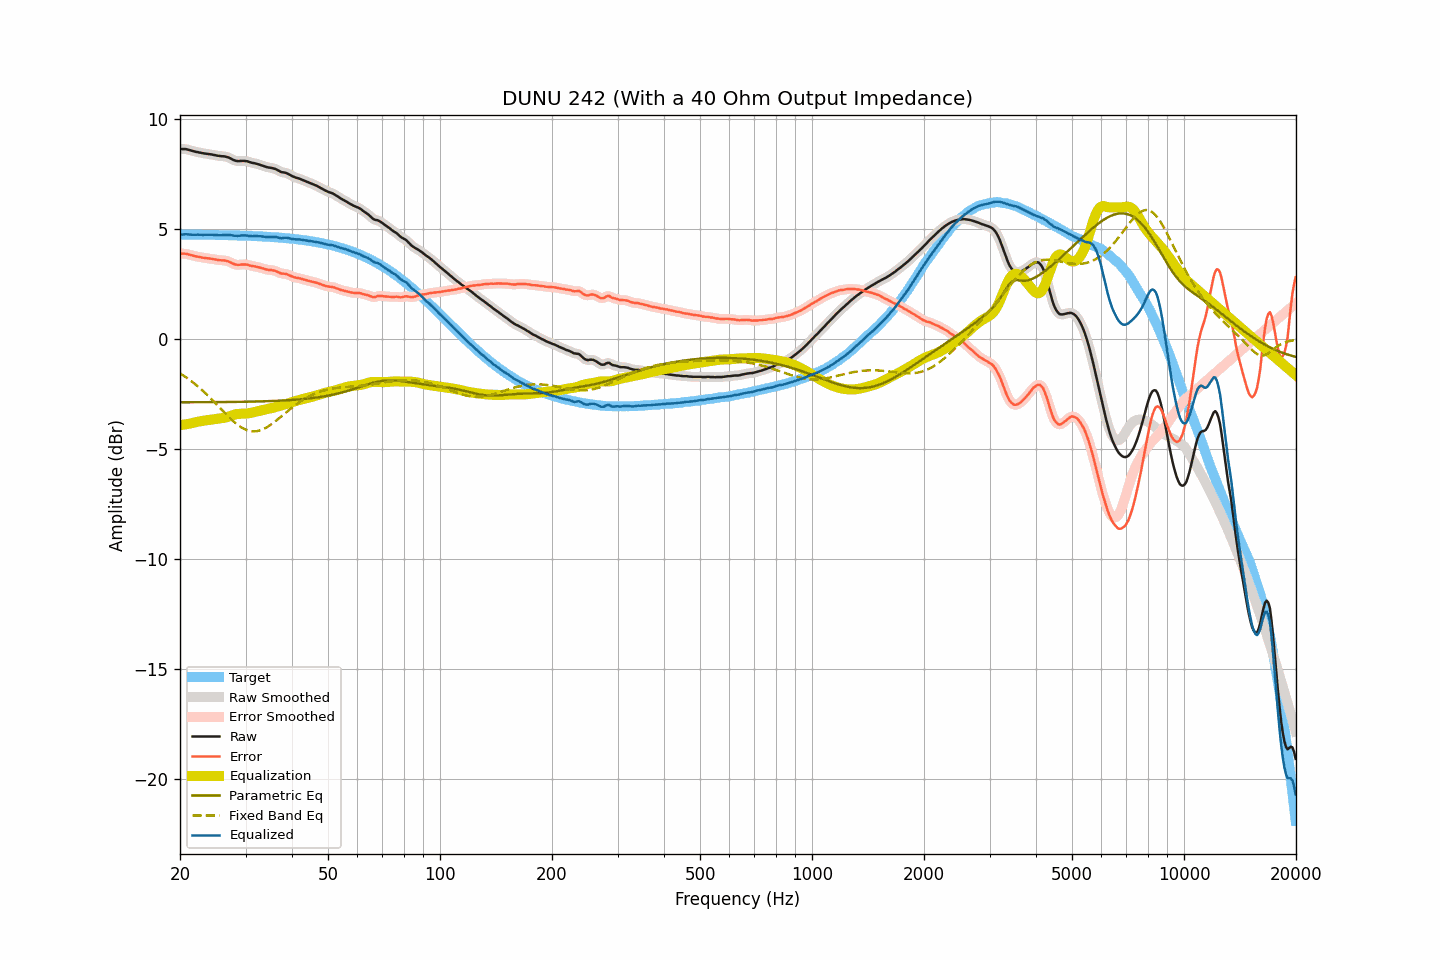

The file beside this chart, header and first rows:
frequency, raw, smoothed, error, error_smoothed, equalization, parametric_eq, fixed_band_eq, equalized_raw, equalized_smoothed, target
20.00, 8.66, 8.65, 3.90, 3.89, -3.91, -2.87, -1.55, 4.75, 4.75, 4.76
20.20, 8.65, 8.66, 3.89, 3.89, -3.90, -2.87, -1.60, 4.75, 4.76, 4.76
20.40, 8.65, 8.65, 3.89, 3.89, -3.89, -2.87, -1.65, 4.76, 4.76, 4.76
20.61, 8.65, 8.65, 3.89, 3.89, -3.88, -2.87, -1.70, 4.77, 4.77, 4.76
20.81, 8.64, 8.64, 3.88, 3.88, -3.87, -2.87, -1.74, 4.77, 4.77, 4.76
21.02, 8.62, 8.62, 3.86, 3.86, -3.85, -2.87, -1.80, 4.77, 4.77, 4.76
21.23, 8.60, 8.60, 3.84, 3.84, -3.84, -2.87, -1.85, 4.76, 4.76, 4.76
21.44, 8.58, 8.58, 3.82, 3.82, -3.83, -2.87, -1.90, 4.75, 4.75, 4.76
21.66, 8.56, 8.56, 3.80, 3.80, -3.81, -2.87, -1.96, 4.75, 4.75, 4.76
21.87, 8.54, 8.54, 3.78, 3.78, -3.79, -2.87, -2.02, 4.75, 4.75, 4.75
22.09, 8.52, 8.52, 3.76, 3.77, -3.77, -2.87, -2.08, 4.75, 4.75, 4.75
22.31, 8.51, 8.51, 3.76, 3.75, -3.75, -2.87, -2.14, 4.76, 4.75, 4.75
22.54, 8.49, 8.49, 3.74, 3.74, -3.74, -2.87, -2.20, 4.75, 4.75, 4.75
22.76, 8.48, 8.48, 3.73, 3.72, -3.72, -2.87, -2.27, 4.75, 4.75, 4.75
22.99, 8.46, 8.46, 3.71, 3.71, -3.71, -2.86, -2.33, 4.75, 4.75, 4.75
23.22, 8.45, 8.45, 3.70, 3.70, -3.70, -2.86, -2.40, 4.75, 4.75, 4.75
23.45, 8.44, 8.44, 3.69, 3.69, -3.69, -2.86, -2.47, 4.75, 4.75, 4.75
23.69, 8.43, 8.43, 3.68, 3.68, -3.68, -2.86, -2.54, 4.75, 4.75, 4.75
23.92, 8.42, 8.42, 3.67, 3.67, -3.67, -2.86, -2.61, 4.75, 4.75, 4.75
24.16, 8.41, 8.41, 3.66, 3.66, -3.66, -2.86, -2.68, 4.75, 4.75, 4.74
24.40, 8.40, 8.40, 3.66, 3.65, -3.65, -2.86, -2.75, 4.75, 4.75, 4.74
24.65, 8.38, 8.38, 3.64, 3.64, -3.64, -2.86, -2.83, 4.74, 4.74, 4.74
24.89, 8.37, 8.37, 3.63, 3.62, -3.63, -2.86, -2.90, 4.74, 4.74, 4.74
25.14, 8.35, 8.35, 3.61, 3.61, -3.62, -2.86, -2.98, 4.73, 4.73, 4.74
25.39, 8.34, 8.34, 3.60, 3.60, -3.61, -2.86, -3.06, 4.73, 4.73, 4.74
25.65, 8.33, 8.33, 3.59, 3.59, -3.60, -2.86, -3.13, 4.73, 4.73, 4.74
25.91, 8.32, 8.32, 3.58, 3.59, -3.59, -2.86, -3.21, 4.73, 4.73, 4.74
26.16, 8.32, 8.32, 3.59, 3.58, -3.58, -2.86, -3.29, 4.74, 4.74, 4.73
26.43, 8.31, 8.31, 3.58, 3.57, -3.57, -2.86, -3.36, 4.74, 4.74, 4.73
26.69, 8.29, 8.29, 3.56, 3.56, -3.55, -2.86, -3.44, 4.74, 4.75, 4.73
26.96, 8.27, 8.27, 3.54, 3.54, -3.52, -2.86, -3.51, 4.75, 4.74, 4.73
27.23, 8.24, 8.24, 3.51, 3.51, -3.50, -2.85, -3.58, 4.74, 4.74, 4.73
27.50, 8.20, 8.20, 3.47, 3.47, -3.47, -2.85, -3.65, 4.73, 4.73, 4.73
27.77, 8.16, 8.16, 3.44, 3.44, -3.45, -2.85, -3.72, 4.71, 4.71, 4.72
28.05, 8.13, 8.13, 3.41, 3.41, -3.43, -2.85, -3.78, 4.70, 4.70, 4.72
28.33, 8.11, 8.11, 3.39, 3.39, -3.41, -2.85, -3.84, 4.70, 4.70, 4.72
28.62, 8.10, 8.10, 3.38, 3.38, -3.40, -2.85, -3.90, 4.70, 4.70, 4.72
28.90, 8.10, 8.10, 3.38, 3.39, -3.39, -2.85, -3.95, 4.71, 4.71, 4.71
29.19, 8.11, 8.11, 3.40, 3.39, -3.39, -2.85, -4.00, 4.72, 4.72, 4.71
29.48, 8.11, 8.11, 3.40, 3.40, -3.39, -2.85, -4.04, 4.72, 4.72, 4.71
29.78, 8.11, 8.11, 3.40, 3.40, -3.39, -2.84, -4.08, 4.72, 4.72, 4.71
30.08, 8.10, 8.10, 3.39, 3.39, -3.38, -2.84, -4.12, 4.72, 4.72, 4.70
30.38, 8.09, 8.08, 3.39, 3.38, -3.38, -2.84, -4.14, 4.71, 4.71, 4.70
30.68, 8.06, 8.06, 3.36, 3.36, -3.37, -2.84, -4.16, 4.69, 4.70, 4.70
30.99, 8.04, 8.04, 3.34, 3.34, -3.35, -2.84, -4.18, 4.69, 4.69, 4.70
31.30, 8.02, 8.02, 3.33, 3.33, -3.34, -2.84, -4.19, 4.68, 4.69, 4.69
31.61, 8.01, 8.01, 3.32, 3.32, -3.32, -2.84, -4.19, 4.69, 4.69, 4.69
31.93, 7.99, 7.99, 3.30, 3.30, -3.30, -2.83, -4.19, 4.69, 4.69, 4.69
32.24, 7.97, 7.97, 3.29, 3.29, -3.28, -2.83, -4.18, 4.69, 4.69, 4.68
32.57, 7.95, 7.95, 3.27, 3.27, -3.26, -2.83, -4.16, 4.68, 4.68, 4.68
32.89, 7.93, 7.93, 3.25, 3.25, -3.25, -2.83, -4.14, 4.68, 4.68, 4.68
33.22, 7.90, 7.90, 3.23, 3.23, -3.23, -2.83, -4.11, 4.67, 4.67, 4.67
33.55, 7.88, 7.88, 3.21, 3.21, -3.21, -2.82, -4.08, 4.67, 4.67, 4.67
33.89, 7.85, 7.85, 3.18, 3.19, -3.19, -2.82, -4.04, 4.66, 4.66, 4.66
34.23, 7.83, 7.83, 3.17, 3.17, -3.18, -2.82, -4.00, 4.65, 4.65, 4.66
34.57, 7.81, 7.81, 3.15, 3.16, -3.16, -2.82, -3.96, 4.64, 4.65, 4.66
34.92, 7.80, 7.80, 3.15, 3.15, -3.15, -2.81, -3.91, 4.65, 4.65, 4.65
35.27, 7.79, 7.79, 3.14, 3.14, -3.13, -2.81, -3.86, 4.66, 4.65, 4.65
35.62, 7.77, 7.77, 3.13, 3.13, -3.12, -2.81, -3.81, 4.65, 4.66, 4.64
35.97, 7.75, 7.75, 3.11, 3.11, -3.10, -2.81, -3.75, 4.65, 4.65, 4.64
... 635 more rows
